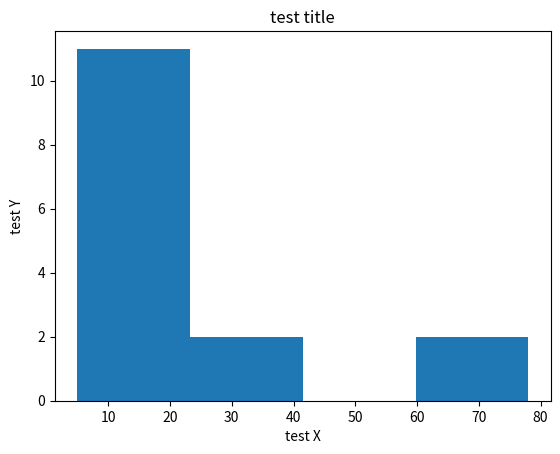

Here is the Python script that generated this plot:
import numpy as np
import matplotlib.pyplot as plt

import pandas as pd

y=[21,34,5,6,78,9,5,22,34,5,6,78,9,5,22]
df = pd.DataFrame(columns=['key', 'count'])
df["count"]=y


plt.hist(df['count'], bins=4)

plt.title("test title")
plt.xlabel('test X');
plt.ylabel('test Y');
plt.show()